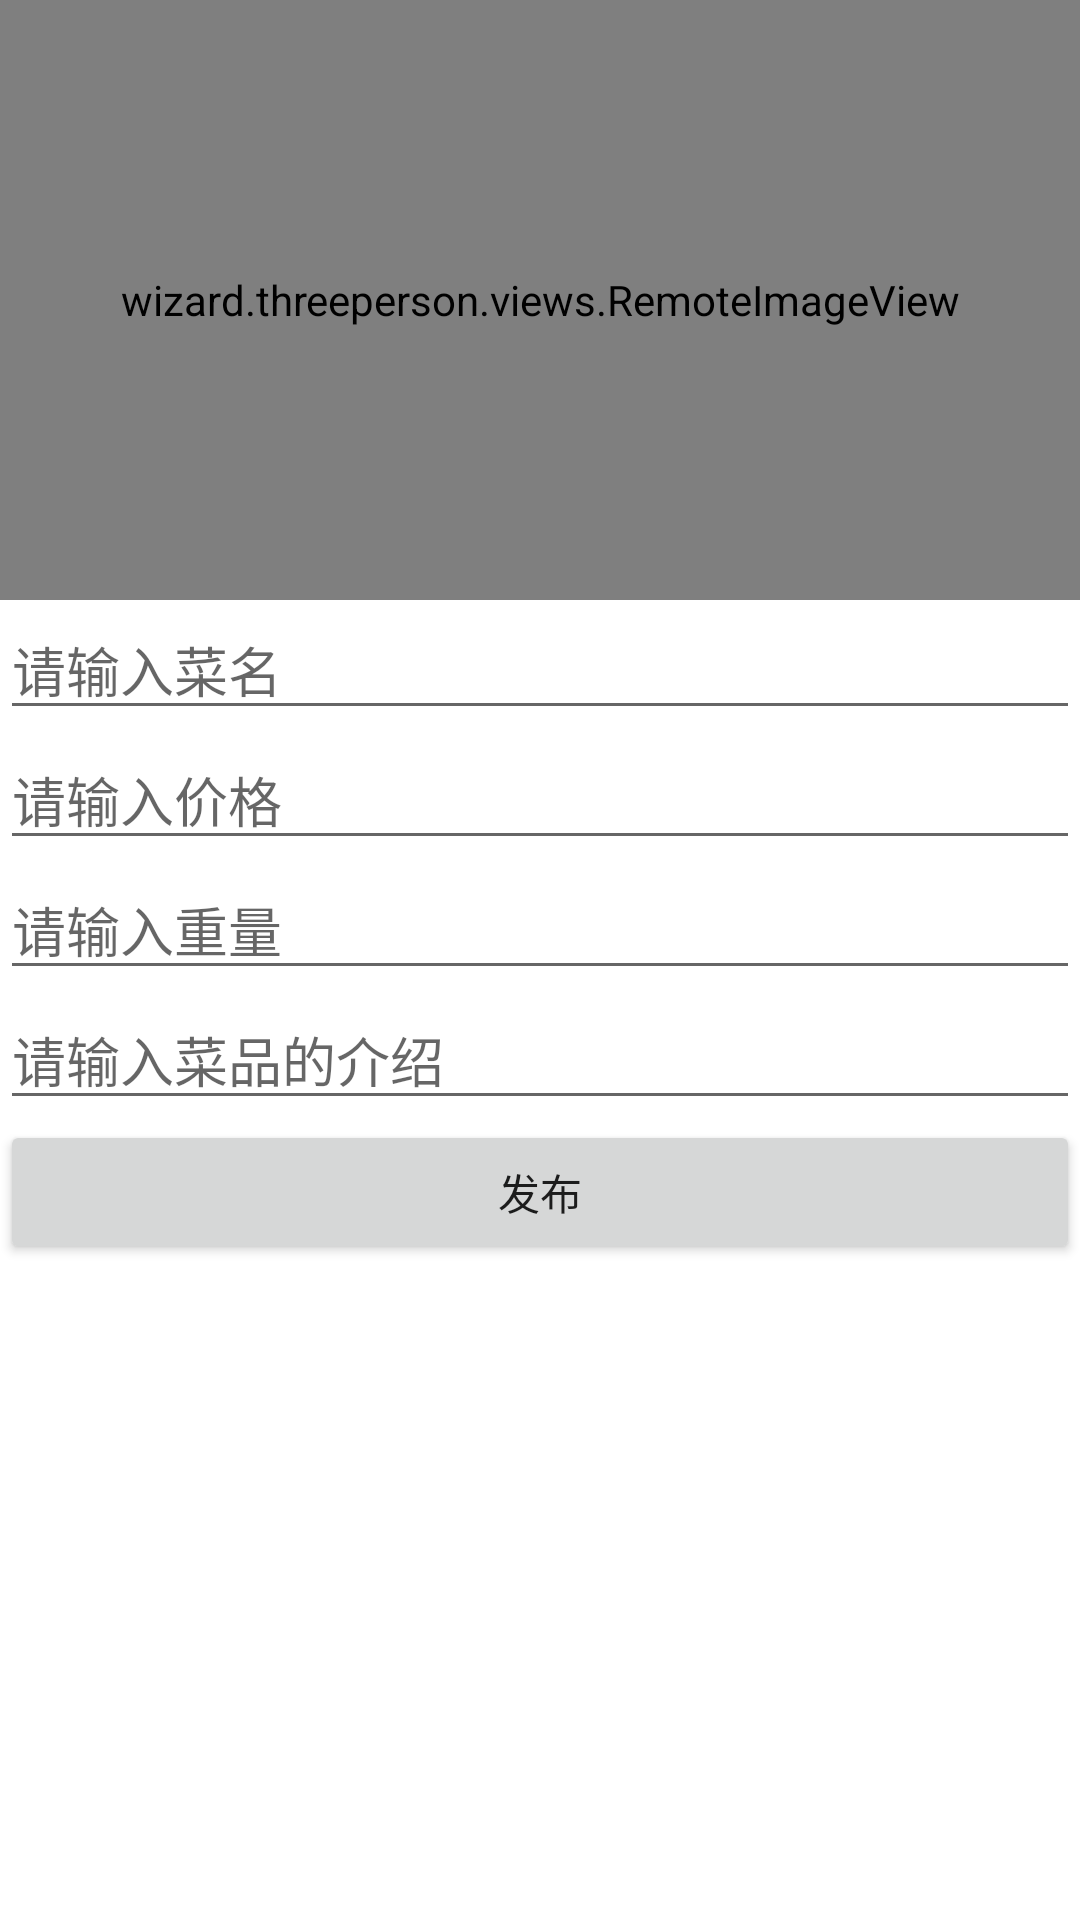

Reconstruct the res/layout file that produces this screen, plus the resources it refers to.
<!-- AndroidManifest.xml: application theme AppTheme -->
<!-- res/layout/restaurant_newfood_layout.xml -->
<?xml version="1.0" encoding="utf-8"?>

<LinearLayout xmlns:android="http://schemas.android.com/apk/res/android"
    android:layout_width="match_parent"
    android:layout_height="match_parent"
    android:orientation="vertical" >

    <wizard.threeperson.views.RemoteImageView
        android:id="@+id/remoteImageView"
        android:layout_width="match_parent"
        android:layout_height="200dip"
        android:src="@drawable/a2j" />

    <EditText
        android:id="@+id/etName"
        android:layout_width="match_parent"
        android:layout_height="wrap_content"
        android:ems="10"
        android:hint="请输入菜名" >
    </EditText>

    <EditText
        android:id="@+id/etPrice"
        android:layout_width="match_parent"
        android:layout_height="wrap_content"
        android:ems="10"
        android:hint="请输入价格" />

    <EditText
        android:id="@+id/etWeight"
        android:layout_width="match_parent"
        android:layout_height="wrap_content"
        android:ems="10"
        android:hint="请输入重量" />

    <EditText
        android:id="@+id/etIntrodution"
        android:layout_width="match_parent"
        android:layout_height="wrap_content"
        android:ems="10"
        android:hint="请输入菜品的介绍"
        android:inputType="textMultiLine" />

    <LinearLayout
        android:orientation="horizontal"
        android:layout_width="match_parent"
        android:layout_height="wrap_content" >


        <Button
            android:id="@+id/publishBtn"
            android:layout_width="wrap_content"
            android:layout_height="wrap_content"
            android:layout_weight="1"
            android:text="发布" />
    </LinearLayout>

</LinearLayout>
<!-- resources referenced by this layout -->
<resources>

</resources>
